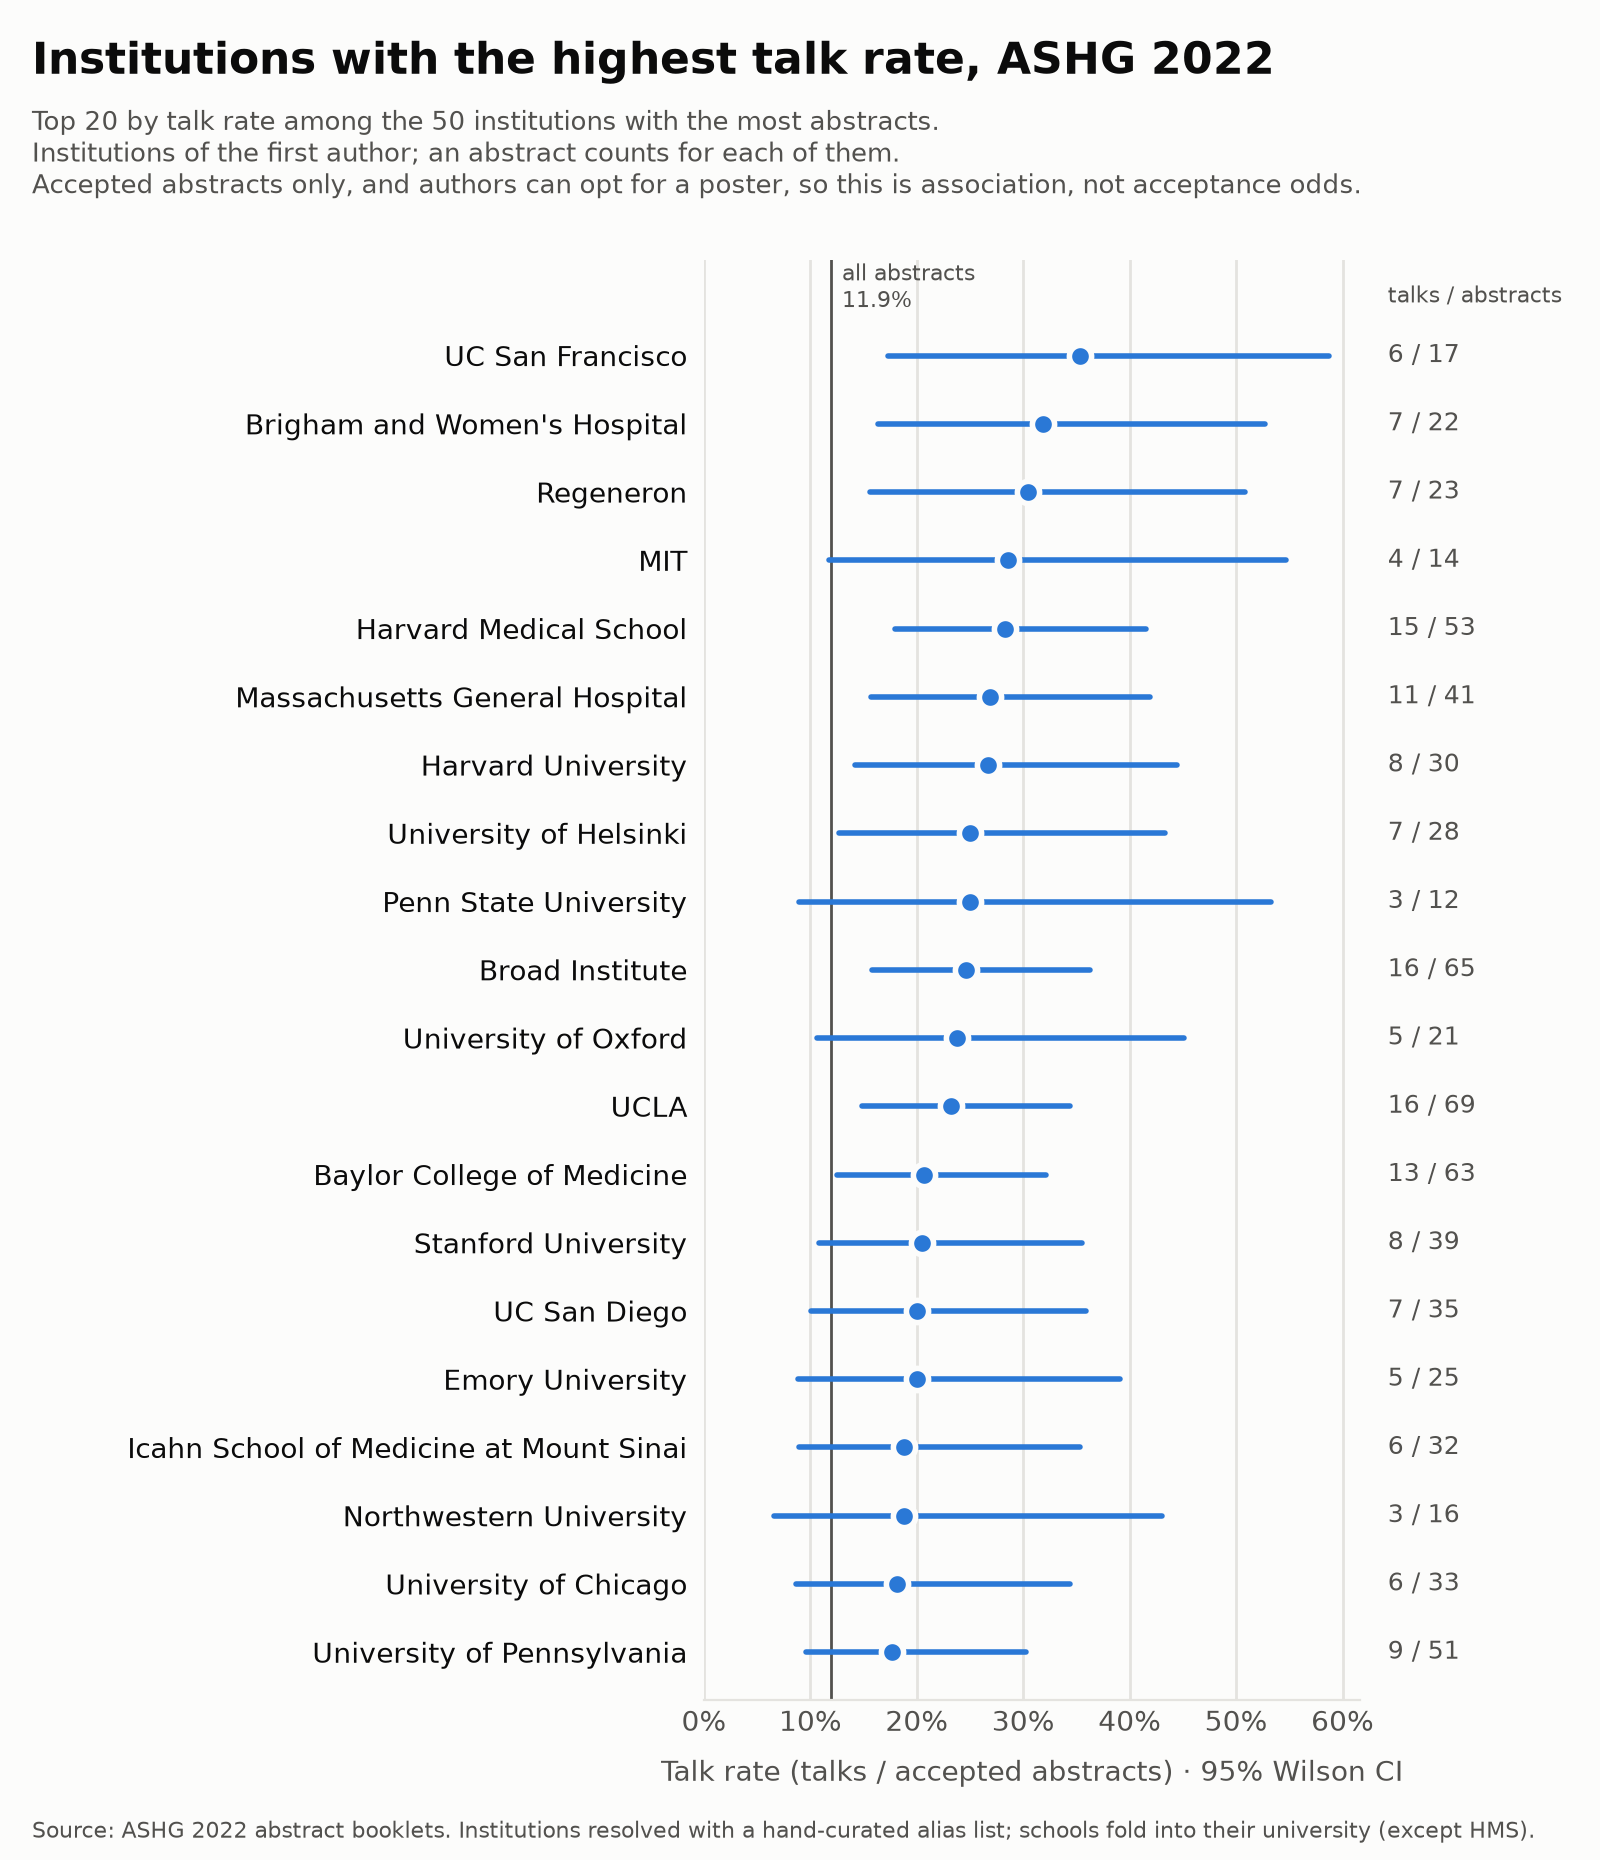

Source data for this figure (header and first rows):
basis, rank, institute, abstracts, talks, talk_rate, ci_lo, ci_hi, baseline, year
first, 1, NIH, 89, 7, 0.07865, 0.03862, 0.1536, 0.1192, 2022
first, 2, University of Michigan, 71, 11, 0.1549, 0.08877, 0.2565, 0.1192, 2022
first, 3, UCLA, 69, 16, 0.2319, 0.1481, 0.344, 0.1192, 2022
first, 4, Broad Institute, 65, 16, 0.2462, 0.1576, 0.3631, 0.1192, 2022
first, 5, Baylor College of Medicine, 63, 13, 0.2063, 0.1248, 0.3217, 0.1192, 2022
first, 6, Harvard Medical School, 53, 15, 0.283, 0.1797, 0.4157, 0.1192, 2022
first, 7, University of Pennsylvania, 51, 9, 0.1765, 0.09572, 0.3025, 0.1192, 2022
first, 8, University of Southern California, 44, 5, 0.1136, 0.04953, 0.2398, 0.1192, 2022
first, 9, Massachusetts General Hospital, 41, 11, 0.2683, 0.1569, 0.4193, 0.1192, 2022
first, 10, Children's Hospital of Philadelphia, 41, 5, 0.122, 0.05323, 0.2554, 0.1192, 2022
first, 11, Stanford University, 39, 8, 0.2051, 0.1078, 0.3553, 0.1192, 2022
first, 12, Johns Hopkins University, 37, 3, 0.08108, 0.02796, 0.213, 0.1192, 2022
first, 13, Vanderbilt University, 36, 5, 0.1389, 0.06082, 0.2866, 0.1192, 2022
first, 14, UC San Diego, 35, 7, 0.2, 0.1004, 0.3589, 0.1192, 2022
first, 15, Columbia University, 34, 3, 0.08824, 0.03047, 0.2296, 0.1192, 2022
first, 16, University of Chicago, 33, 6, 0.1818, 0.08611, 0.3439, 0.1192, 2022
first, 17, University of Miami, 33, 3, 0.09091, 0.0314, 0.2357, 0.1192, 2022
first, 18, Icahn School of Medicine at Mount Sinai, 32, 6, 0.1875, 0.08889, 0.3531, 0.1192, 2022
first, 19, McGill University, 32, 4, 0.125, 0.0497, 0.2807, 0.1192, 2022
first, 20, Vanderbilt University Medical Center, 31, 4, 0.129, 0.05134, 0.2885, 0.1192, 2022
first, 21, Harvard University, 30, 8, 0.2667, 0.1418, 0.4445, 0.1192, 2022
first, 22, University of Washington, 30, 5, 0.1667, 0.07336, 0.3356, 0.1192, 2022
first, 23, University of Helsinki, 28, 7, 0.25, 0.1268, 0.4336, 0.1192, 2022
first, 24, Case Western Reserve University, 27, 2, 0.07407, 0.02055, 0.2337, 0.1192, 2022
first, 25, University of Toronto, 26, 3, 0.1154, 0.04003, 0.2898, 0.1192, 2022
first, 26, Emory University, 25, 5, 0.2, 0.0886, 0.3913, 0.1192, 2022
first, 27, Regeneron, 23, 7, 0.3043, 0.156, 0.5087, 0.1192, 2022
first, 28, UC Irvine, 23, 2, 0.08696, 0.02418, 0.268, 0.1192, 2022
first, 29, Brigham and Women's Hospital, 22, 7, 0.3182, 0.1636, 0.5268, 0.1192, 2022
first, 30, Duke University, 22, 3, 0.1364, 0.04749, 0.3334, 0.1192, 2022
first, 31, University of Oxford, 21, 5, 0.2381, 0.1063, 0.4509, 0.1192, 2022
first, 32, Seoul National University, 21, 2, 0.09524, 0.02652, 0.2891, 0.1192, 2022
first, 33, University of Pittsburgh, 20, 1, 0.05, 0.008881, 0.2361, 0.1192, 2022
first, 34, Mayo Clinic, 18, 2, 0.1111, 0.03102, 0.328, 0.1192, 2022
first, 35, University of North Carolina at Chapel H…, 18, 2, 0.1111, 0.03102, 0.328, 0.1192, 2022
first, 36, The Hospital for Sick Children, 18, 1, 0.05556, 0.009875, 0.2576, 0.1192, 2022
first, 37, Yale University, 18, 1, 0.05556, 0.009875, 0.2576, 0.1192, 2022
first, 38, UC San Francisco, 17, 6, 0.3529, 0.1731, 0.587, 0.1192, 2022
first, 39, University of Utah, 17, 0, 0, 0, 0.1843, 0.1192, 2022
first, 40, Northwestern University, 16, 3, 0.1875, 0.06591, 0.4301, 0.1192, 2022
first, 41, University of Colorado, 16, 0, 0, 0, 0.1936, 0.1192, 2022
first, 42, Boston Children's Hospital, 15, 1, 0.06667, 0.01187, 0.2982, 0.1192, 2022
first, 43, Illumina, 15, 1, 0.06667, 0.01187, 0.2982, 0.1192, 2022
first, 44, Sidra Medicine, 15, 1, 0.06667, 0.01187, 0.2982, 0.1192, 2022
first, 45, RTI International, 15, 0, 0, 0, 0.2039, 0.1192, 2022
first, 46, MIT, 14, 4, 0.2857, 0.1172, 0.5465, 0.1192, 2022
first, 47, Washington University in St. Louis, 14, 2, 0.1429, 0.04009, 0.3994, 0.1192, 2022
first, 48, Université de Montréal, 14, 0, 0, 0, 0.2153, 0.1192, 2022
first, 49, Boston University, 13, 1, 0.07692, 0.01371, 0.3331, 0.1192, 2022
first, 50, Penn State University, 12, 3, 0.25, 0.08894, 0.5323, 0.1192, 2022
senior, 1, NIH, 87, 8, 0.09195, 0.04733, 0.1711, 0.1192, 2022
senior, 2, University of Michigan, 77, 11, 0.1429, 0.08168, 0.238, 0.1192, 2022
senior, 3, Broad Institute, 63, 14, 0.2222, 0.1372, 0.3391, 0.1192, 2022
senior, 4, Baylor College of Medicine, 63, 10, 0.1587, 0.08857, 0.2681, 0.1192, 2022
senior, 5, UCLA, 57, 14, 0.2456, 0.1523, 0.371, 0.1192, 2022
senior, 6, Harvard Medical School, 54, 12, 0.2222, 0.132, 0.3494, 0.1192, 2022
senior, 7, University of Pennsylvania, 50, 12, 0.24, 0.143, 0.3741, 0.1192, 2022
senior, 8, Massachusetts General Hospital, 47, 12, 0.2553, 0.1525, 0.3951, 0.1192, 2022
senior, 9, Stanford University, 43, 8, 0.186, 0.09742, 0.3262, 0.1192, 2022
senior, 10, Vanderbilt University Medical Center, 41, 5, 0.122, 0.05323, 0.2554, 0.1192, 2022
... 40 more rows
